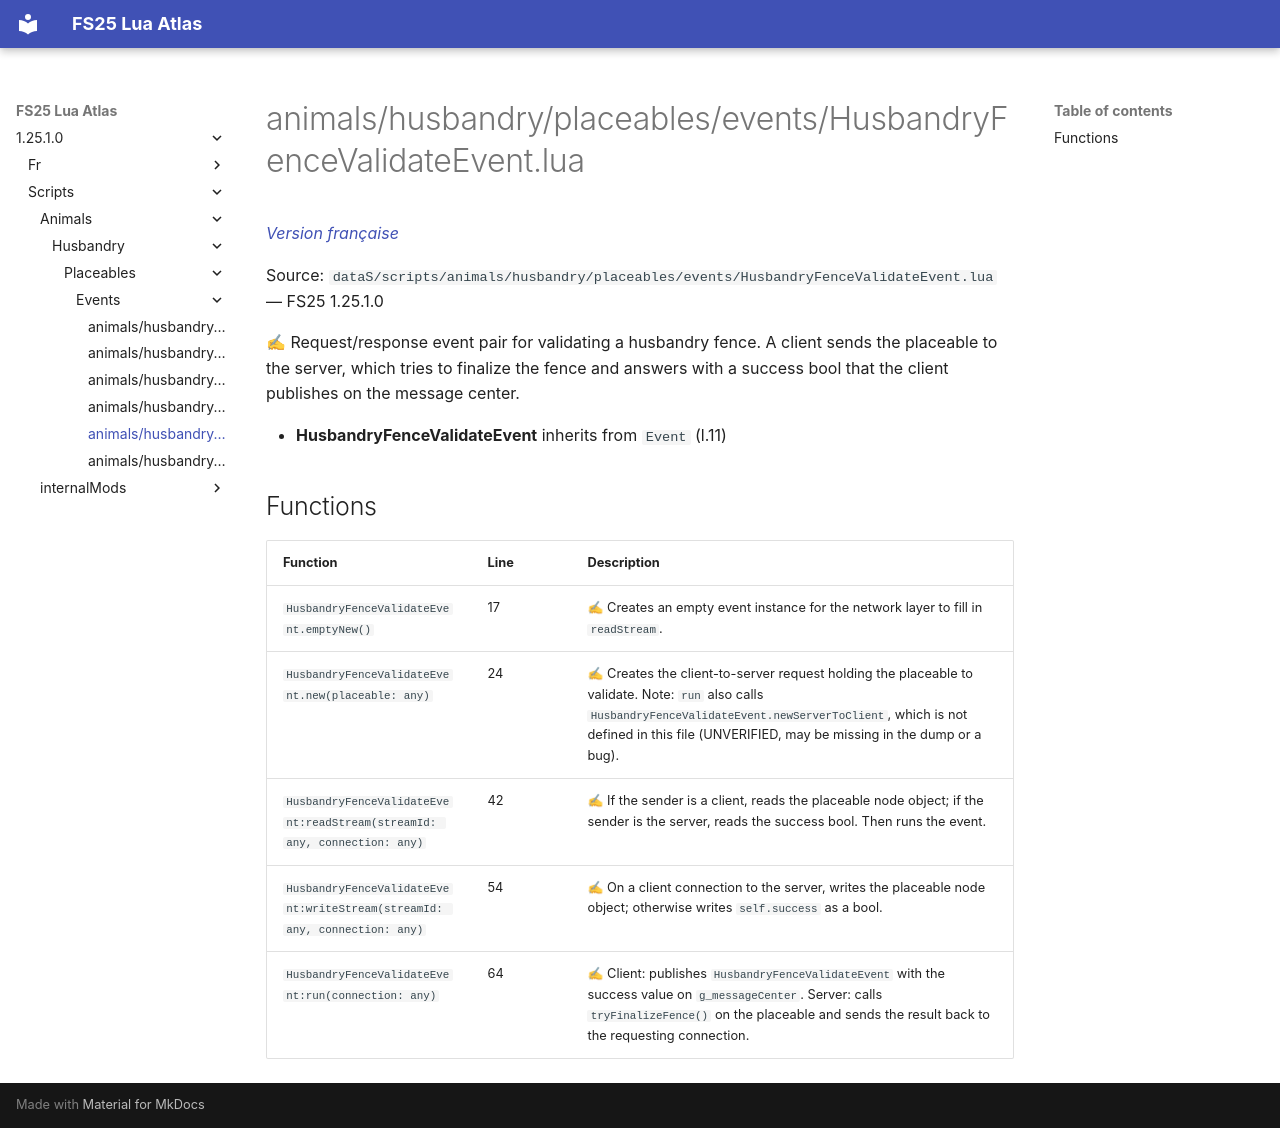

repository: Tim0219800/fs25-lua-atlas · page: 1.25.1.0/scripts/animals/husbandry/placeables/events/HusbandryFenceValidateEvent.html · generator: mkdocs

# animals/husbandry/placeables/events/HusbandryFenceValidateEvent.lua

*[Version française](../../../../../fr/scripts/animals/husbandry/placeables/events/HusbandryFenceValidateEvent.md)*

Source: `dataS/scripts/animals/husbandry/placeables/events/HusbandryFenceValidateEvent.lua` — FS25 1.25.1.0

✍ Request/response event pair for validating a husbandry fence. A client sends the placeable to the server, which tries to finalize the fence and answers with a success bool that the client publishes on the message center.

- **HusbandryFenceValidateEvent** inherits from `Event` (l.11)

## Functions

| Function | Line | Description |
|---|---|---|
| `HusbandryFenceValidateEvent.emptyNew()` | 17 | ✍ Creates an empty event instance for the network layer to fill in `readStream`. |
| `HusbandryFenceValidateEvent.new(placeable: any)` | 24 | ✍ Creates the client-to-server request holding the placeable to validate. Note: `run` also calls `HusbandryFenceValidateEvent.newServerToClient`, which is not defined in this file (UNVERIFIED, may be missing in the dump or a bug). |
| `HusbandryFenceValidateEvent:readStream(streamId: any, connection: any)` | 42 | ✍ If the sender is a client, reads the placeable node object; if the sender is the server, reads the success bool. Then runs the event. |
| `HusbandryFenceValidateEvent:writeStream(streamId: any, connection: any)` | 54 | ✍ On a client connection to the server, writes the placeable node object; otherwise writes `self.success` as a bool. |
| `HusbandryFenceValidateEvent:run(connection: any)` | 64 | ✍ Client: publishes `HusbandryFenceValidateEvent` with the success value on `g_messageCenter`. Server: calls `tryFinalizeFence()` on the placeable and sends the result back to the requesting connection. |
